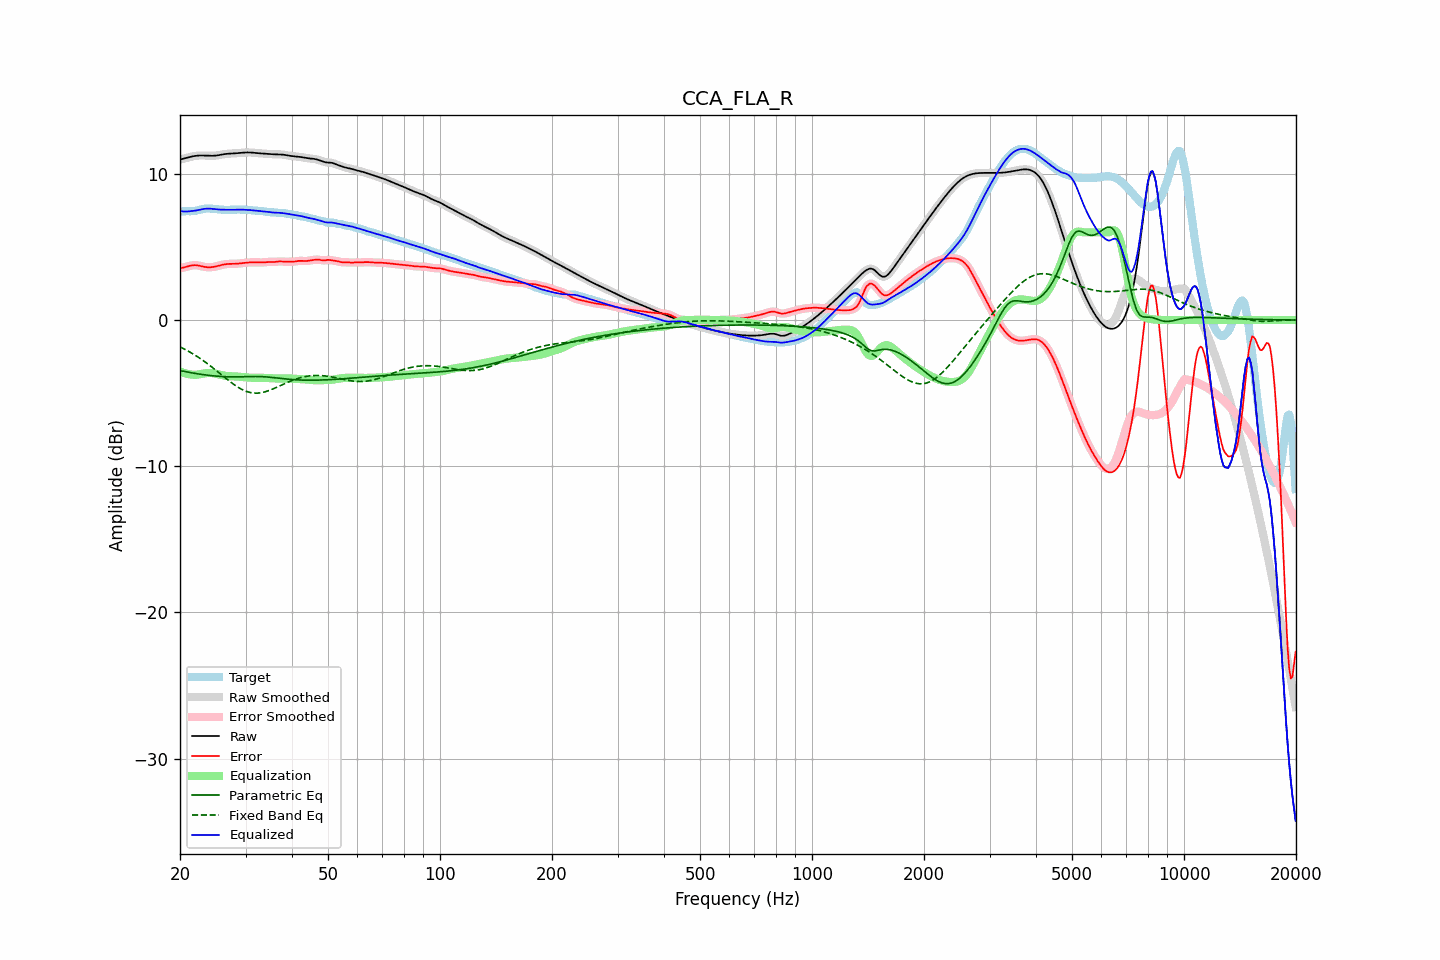

The table this chart was drawn from, first rows:
frequency, raw, error, smoothed, error_smoothed, equalization, parametric_eq, fixed_band_eq, equalized_raw, equalized_smoothed, target
20.00, 10.98, 3.55, 10.98, 3.55, -3.52, -3.46, -1.83, 7.46, 7.46, 7.43
20.20, 11.01, 3.57, 11.01, 3.57, -3.56, -3.48, -1.89, 7.44, 7.44, 7.44
20.40, 11.03, 3.59, 11.03, 3.59, -3.60, -3.50, -1.94, 7.43, 7.43, 7.44
20.61, 11.06, 3.61, 11.06, 3.62, -3.64, -3.52, -2.00, 7.42, 7.42, 7.45
20.81, 11.09, 3.65, 11.09, 3.65, -3.67, -3.54, -2.06, 7.43, 7.43, 7.45
21.02, 11.12, 3.68, 11.12, 3.68, -3.69, -3.56, -2.12, 7.43, 7.43, 7.45
21.23, 11.15, 3.71, 11.15, 3.71, -3.71, -3.58, -2.18, 7.44, 7.44, 7.44
21.44, 11.18, 3.73, 11.18, 3.73, -3.72, -3.60, -2.24, 7.45, 7.45, 7.45
21.66, 11.20, 3.75, 11.20, 3.75, -3.74, -3.62, -2.31, 7.46, 7.46, 7.45
21.87, 11.22, 3.76, 11.22, 3.76, -3.74, -3.64, -2.37, 7.48, 7.48, 7.46
22.09, 11.24, 3.75, 11.24, 3.75, -3.74, -3.66, -2.44, 7.50, 7.50, 7.48
22.31, 11.25, 3.74, 11.25, 3.74, -3.73, -3.68, -2.51, 7.52, 7.52, 7.51
22.54, 11.26, 3.72, 11.26, 3.72, -3.71, -3.69, -2.59, 7.54, 7.54, 7.54
22.76, 11.26, 3.69, 11.26, 3.69, -3.69, -3.71, -2.66, 7.57, 7.57, 7.57
22.99, 11.26, 3.66, 11.26, 3.67, -3.67, -3.73, -2.74, 7.59, 7.59, 7.59
23.22, 11.26, 3.64, 11.26, 3.64, -3.65, -3.74, -2.82, 7.61, 7.61, 7.61
23.45, 11.25, 3.62, 11.25, 3.62, -3.63, -3.76, -2.89, 7.62, 7.62, 7.63
23.69, 11.25, 3.61, 11.25, 3.61, -3.62, -3.77, -2.98, 7.63, 7.63, 7.63
23.92, 11.24, 3.61, 11.24, 3.61, -3.61, -3.78, -3.06, 7.63, 7.63, 7.63
24.16, 11.24, 3.61, 11.24, 3.61, -3.62, -3.79, -3.14, 7.62, 7.62, 7.63
24.40, 11.24, 3.62, 11.24, 3.62, -3.63, -3.81, -3.23, 7.61, 7.61, 7.61
24.65, 11.24, 3.64, 11.24, 3.64, -3.64, -3.82, -3.32, 7.60, 7.60, 7.60
24.89, 11.25, 3.66, 11.25, 3.66, -3.66, -3.83, -3.40, 7.59, 7.59, 7.59
25.14, 11.26, 3.69, 11.26, 3.69, -3.69, -3.84, -3.49, 7.57, 7.57, 7.58
25.39, 11.28, 3.72, 11.28, 3.72, -3.72, -3.85, -3.58, 7.56, 7.56, 7.56
25.65, 11.30, 3.74, 11.30, 3.74, -3.74, -3.85, -3.67, 7.56, 7.56, 7.56
25.91, 11.32, 3.77, 11.32, 3.77, -3.77, -3.86, -3.76, 7.55, 7.55, 7.55
26.16, 11.34, 3.80, 11.34, 3.80, -3.79, -3.87, -3.85, 7.55, 7.55, 7.54
26.43, 11.36, 3.82, 11.36, 3.82, -3.81, -3.87, -3.94, 7.55, 7.55, 7.54
26.69, 11.37, 3.83, 11.37, 3.83, -3.82, -3.88, -4.03, 7.55, 7.55, 7.54
26.96, 11.38, 3.84, 11.38, 3.84, -3.83, -3.88, -4.12, 7.54, 7.54, 7.54
27.23, 11.38, 3.84, 11.38, 3.84, -3.84, -3.88, -4.20, 7.54, 7.54, 7.54
27.50, 11.39, 3.84, 11.39, 3.84, -3.85, -3.88, -4.28, 7.54, 7.54, 7.54
27.77, 11.39, 3.85, 11.39, 3.85, -3.85, -3.88, -4.36, 7.55, 7.55, 7.55
28.05, 11.40, 3.85, 11.40, 3.85, -3.85, -3.88, -4.44, 7.55, 7.55, 7.55
28.33, 11.41, 3.85, 11.41, 3.85, -3.86, -3.88, -4.52, 7.55, 7.55, 7.56
28.62, 11.42, 3.86, 11.42, 3.86, -3.87, -3.88, -4.59, 7.55, 7.55, 7.56
28.90, 11.43, 3.87, 11.43, 3.87, -3.87, -3.88, -4.65, 7.56, 7.56, 7.56
29.19, 11.44, 3.88, 11.44, 3.88, -3.88, -3.88, -4.72, 7.56, 7.56, 7.56
29.48, 11.45, 3.90, 11.45, 3.90, -3.90, -3.88, -4.77, 7.55, 7.55, 7.55
29.78, 11.46, 3.91, 11.46, 3.91, -3.91, -3.87, -4.82, 7.55, 7.55, 7.55
30.08, 11.46, 3.92, 11.46, 3.92, -3.92, -3.87, -4.86, 7.54, 7.54, 7.54
30.38, 11.47, 3.93, 11.47, 3.93, -3.93, -3.87, -4.91, 7.54, 7.54, 7.53
30.68, 11.47, 3.94, 11.47, 3.94, -3.94, -3.86, -4.94, 7.53, 7.53, 7.53
30.99, 11.46, 3.95, 11.46, 3.95, -3.94, -3.86, -4.96, 7.52, 7.52, 7.52
31.30, 11.46, 3.95, 11.46, 3.95, -3.95, -3.86, -4.98, 7.51, 7.51, 7.50
31.61, 11.44, 3.95, 11.44, 3.95, -3.95, -3.86, -4.99, 7.50, 7.50, 7.49
31.93, 11.43, 3.95, 11.43, 3.95, -3.94, -3.86, -5.00, 7.49, 7.49, 7.48
32.24, 11.42, 3.94, 11.42, 3.94, -3.94, -3.86, -5.00, 7.48, 7.48, 7.48
32.57, 11.41, 3.94, 11.41, 3.94, -3.94, -3.86, -4.99, 7.47, 7.47, 7.47
32.89, 11.40, 3.94, 11.40, 3.94, -3.95, -3.87, -4.98, 7.46, 7.46, 7.47
33.22, 11.40, 3.94, 11.40, 3.94, -3.95, -3.87, -4.96, 7.45, 7.45, 7.46
33.55, 11.39, 3.95, 11.39, 3.95, -3.95, -3.88, -4.93, 7.44, 7.44, 7.44
33.89, 11.38, 3.96, 11.38, 3.96, -3.96, -3.88, -4.90, 7.43, 7.43, 7.42
34.23, 11.37, 3.97, 11.37, 3.97, -3.96, -3.89, -4.87, 7.41, 7.41, 7.40
34.57, 11.36, 3.98, 11.36, 3.98, -3.97, -3.90, -4.83, 7.40, 7.40, 7.38
34.92, 11.35, 3.98, 11.35, 3.98, -3.97, -3.91, -4.79, 7.38, 7.38, 7.38
35.27, 11.35, 3.97, 11.35, 3.97, -3.98, -3.92, -4.75, 7.37, 7.37, 7.37
35.62, 11.34, 3.97, 11.34, 3.98, -3.99, -3.93, -4.70, 7.35, 7.36, 7.37
35.97, 11.34, 3.98, 11.34, 3.98, -3.99, -3.95, -4.65, 7.35, 7.35, 7.36
... 635 more rows
